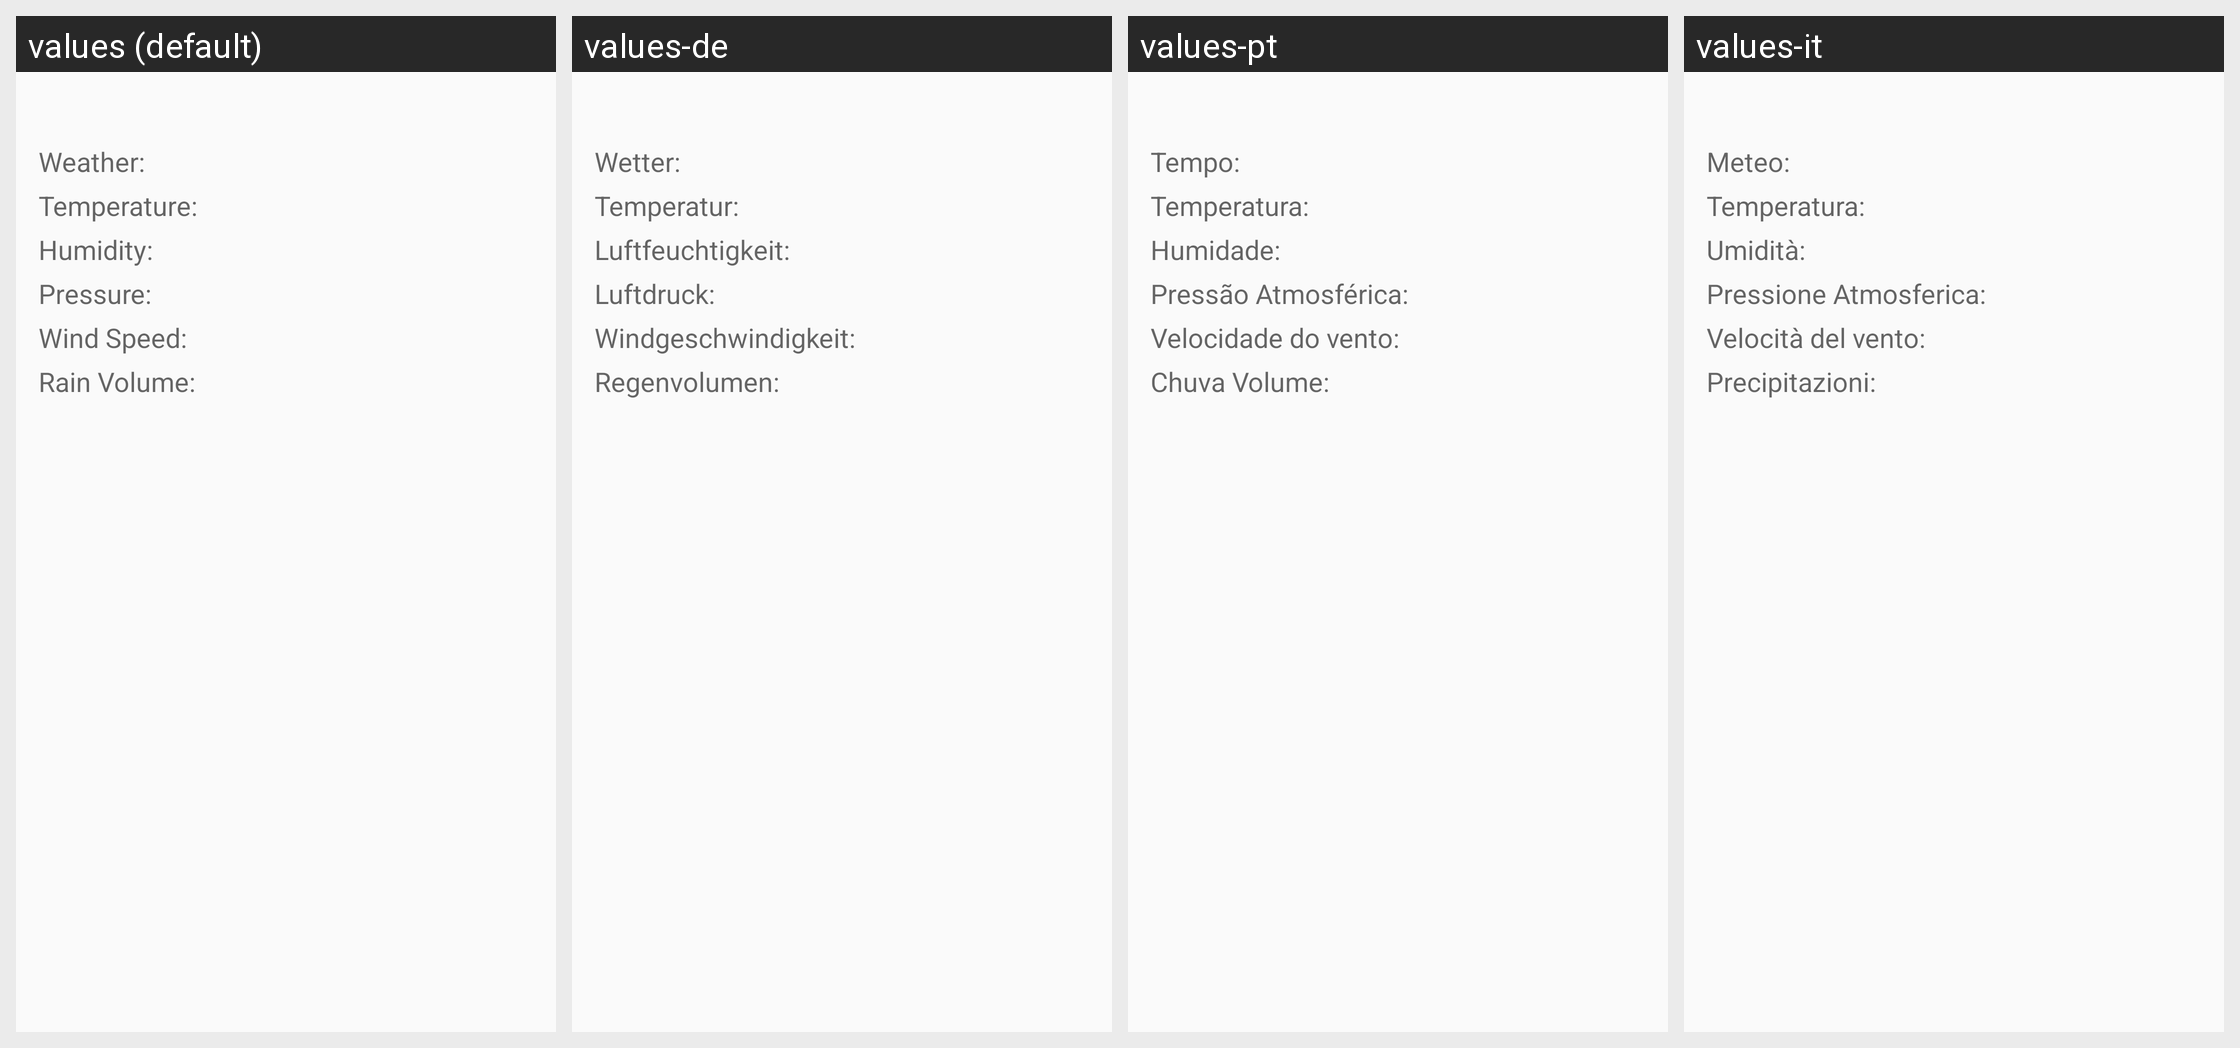

The same Android screen rendered under several of its app's locales, left to right. List the strings drawn on it with the default value and each locale's translation.
Android screen res/layout/details_overview_list_item.xml rendered under 4 locales, left to right: values (default), values-de, values-pt, values-it. Device: Nexus 5 (rendered at 1080×1920; each locale shown at half size, 540×960, under a caption strip naming it); theme AppTheme.
Other locales in the repository, not shown: values-fa, values-fr, values-ja, values-nl, values-ru.
Strings drawn on this screen, with the default value and each locale's value (text and hints the layout hard-codes, and strings that could not be matched under every locale, appear in the picture but are not listed):

activity_city_weather_details_tv_category
  values: Weather:
  values-de: Wetter:
  values-pt: Tempo:
  values-it: Meteo:

activity_city_weather_details_tv_temperature
  values: Temperature:
  values-de: Temperatur:
  values-pt: Temperatura:
  values-it: Temperatura:

activity_city_weather_details_tv_humidity
  values: Humidity:
  values-de: Luftfeuchtigkeit:
  values-pt: Humidade:
  values-it: Umidità:

activity_city_weather_details_tv_pressure
  values: Pressure:
  values-de: Luftdruck:
  values-pt: Pressão Atmosférica:
  values-it: Pressione Atmosferica:

activity_city_weather_details_tv_wind_speed
  values: Wind Speed:
  values-de: Windgeschwindigkeit:
  values-pt: Velocidade do vento:
  values-it: Velocità del vento:

activity_city_weather_details_tv_rain_volume
  values: Rain Volume:
  values-de: Regenvolumen:
  values-pt: Chuva Volume:
  values-it: Precipitazioni:
